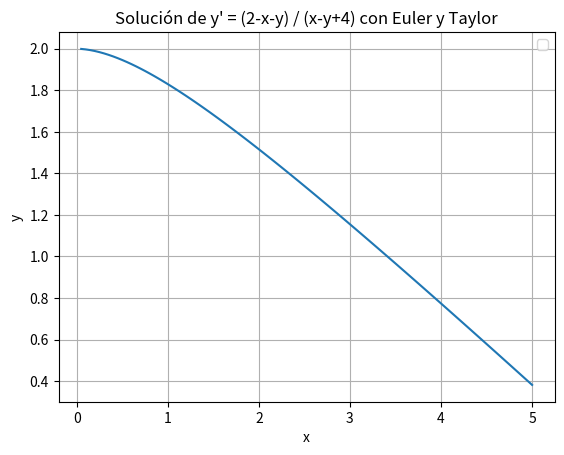

Generate this figure with matplotlib:
import numpy as np
import matplotlib.pyplot as plt

def euler(f, x, y, h, n):
    u = []
    v = []
    for i in range(n):
        x = x + h
        y = y + h * f(x, y)
        u.append(x)
        v.append(y)
    return u, v
# Definir la EDO y el método de Euler con Taylor de primer orden
def f(x, y):
    return (2 - x - y) / (x - y + 4)

# Parámetros para el método de Euler con Taylor
x = 0  # Valor inicial de x
y = 2.0  # Valor inicial de y
h = 0.05  # Tamaño del paso
n = 100  # Número de pasos
u, v = euler(f, x, y, h, n)

# Graficar la solución
plt.plot(u, v)
plt.xlabel('x')
plt.ylabel('y')
plt.legend()
plt.title("Solución de y' = (2-x-y) / (x-y+4) con Euler y Taylor")
plt.grid(True)
plt.show()